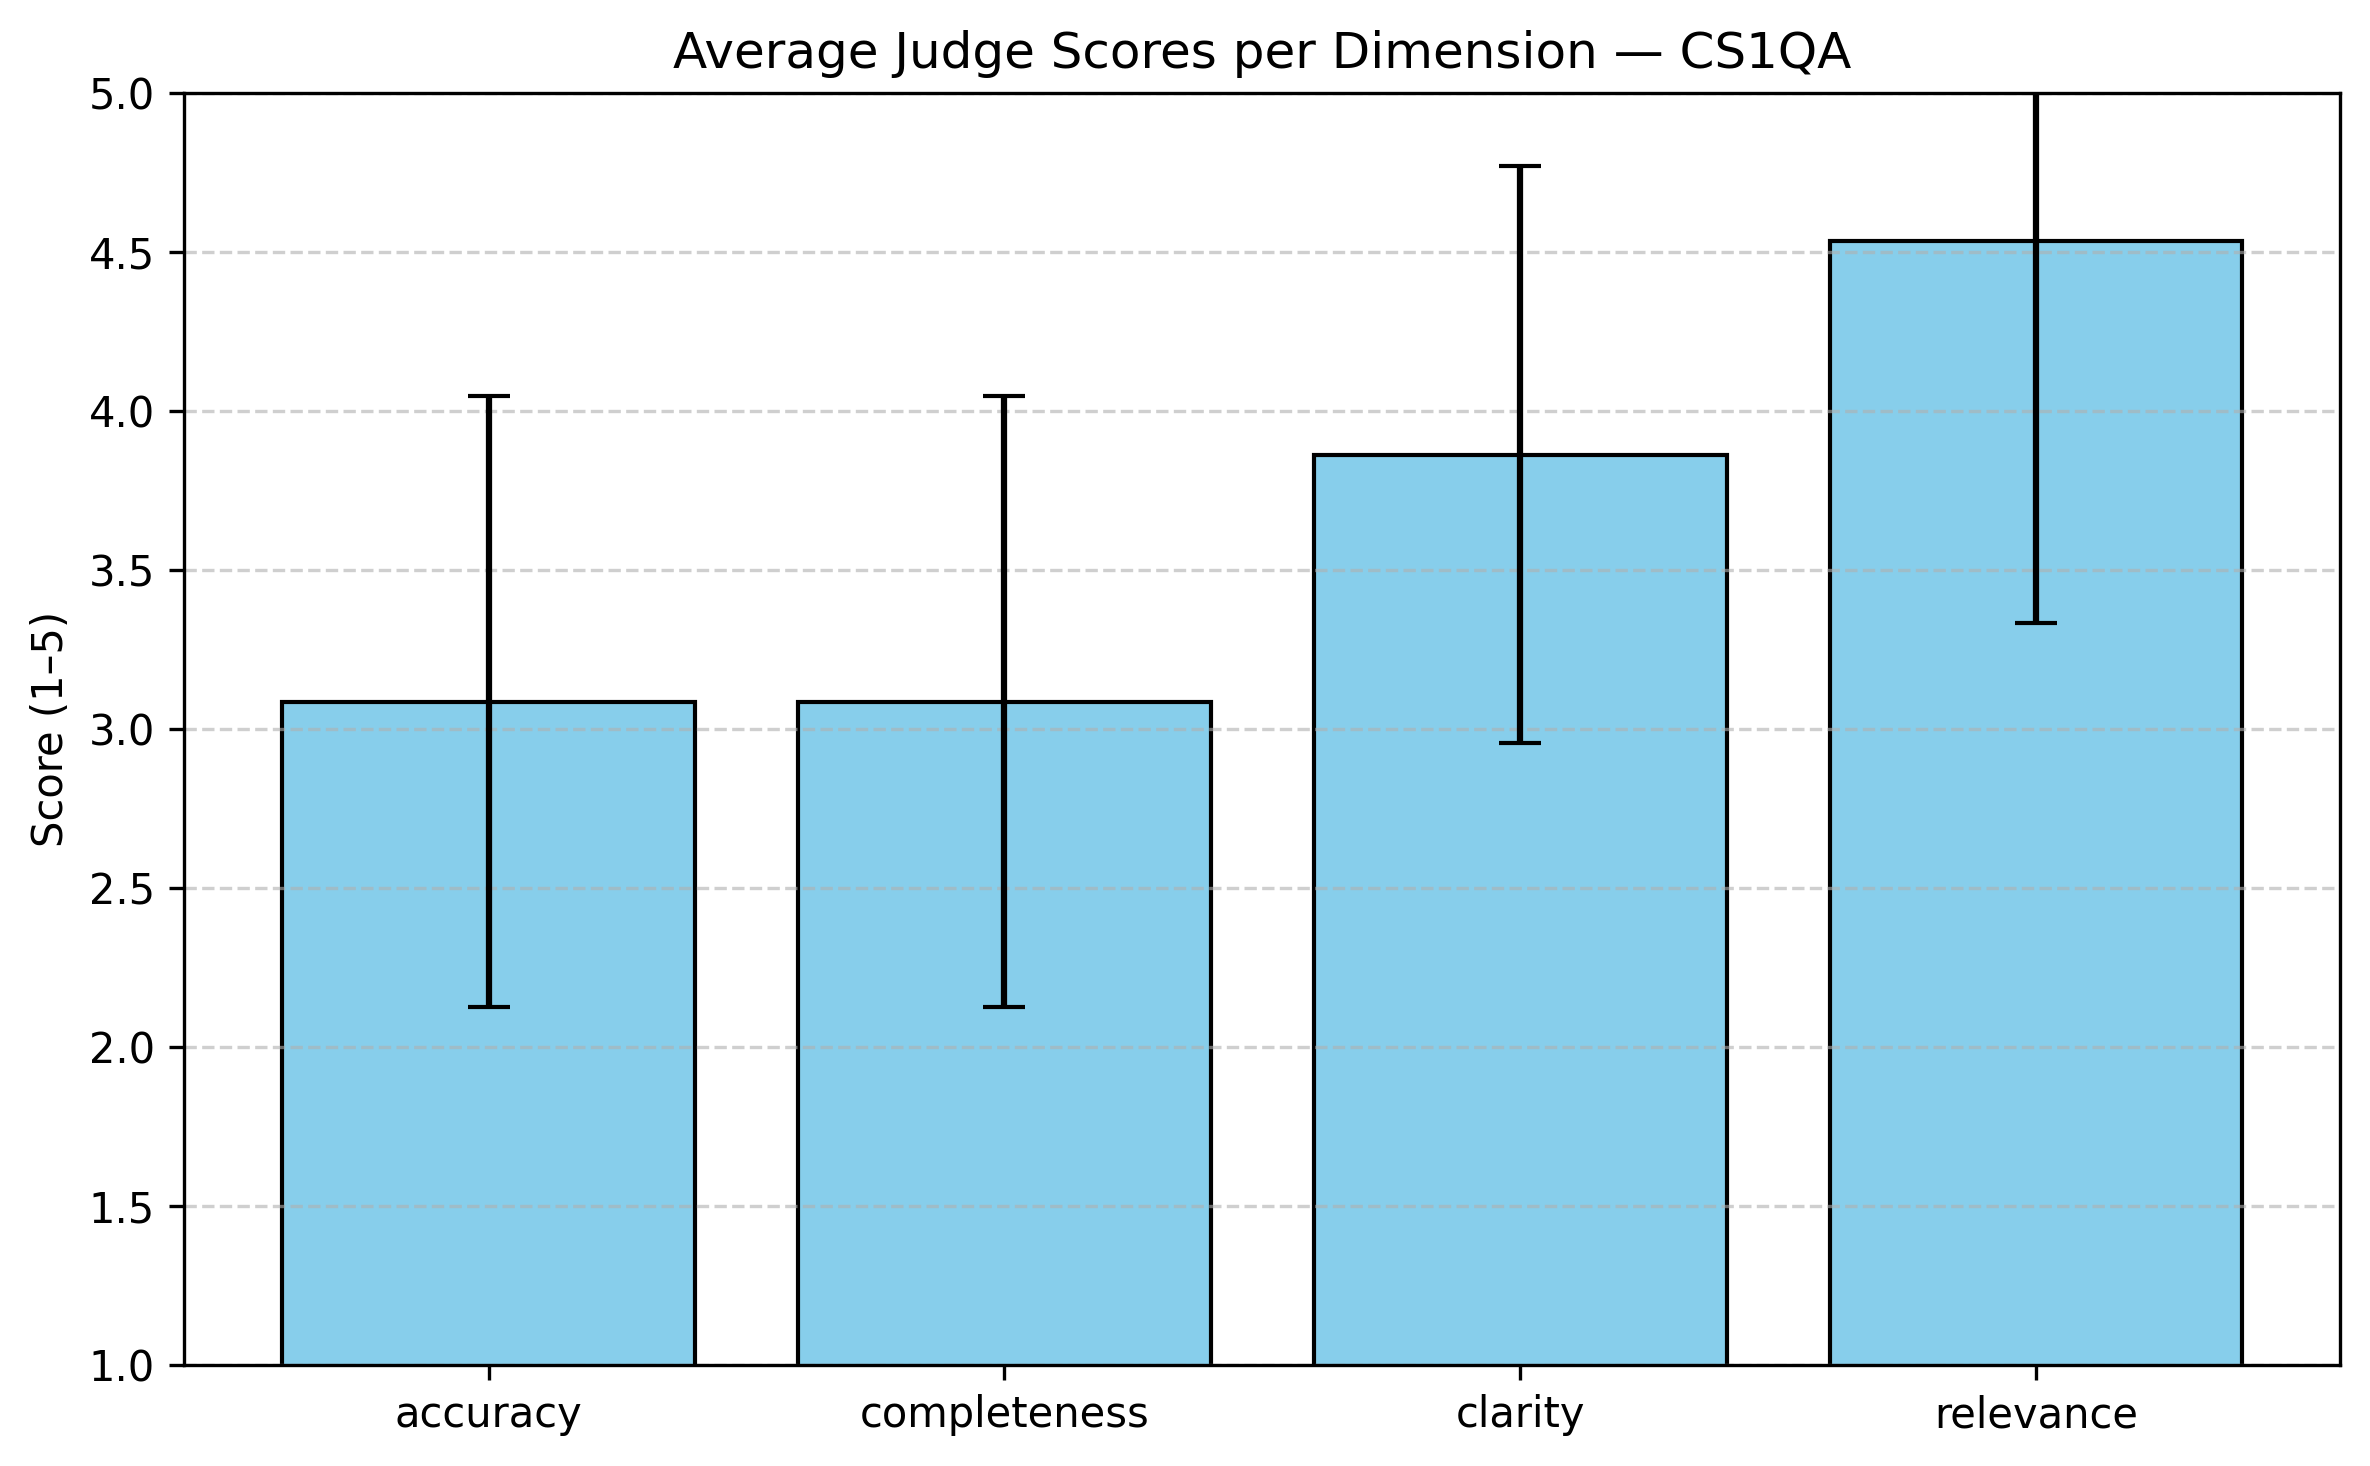

Data behind this chart, as committed beside it:
id, dataset, category, question_type, code, question, answer, prediction, accuracy, completeness, clarity, relevance
q1, cs1qa, Algorithm, Algorithm, from cs1graphics import * from time impo…, By the way, you said that you do not rec…, Well then there is a way to draw the sno…, , 3, 3, 4, 5
q5, cs1qa, Algorithm, Algorithm, from cs1robots import * # Your code must…, In task 4, I have no idea how to write a…, Well, first set the clockwise or counter…, , 3, 3, 4, 5
q6, cs1qa, Algorithm, Algorithm, from cs1graphics import * import time im…, You said you should show everything in t…, Just run it twice!Once so that everythin…, , 3, 3, 4, 5
q7, cs1qa, Algorithm, Algorithm, from cs1robots import * #create_world(av…, Is there any difference between the cond…, When you reach the floor, you have to tu…, , 3, 3, 4, 5
q8, cs1qa, Algorithm, Algorithm, import random from cs1graphics import * …, Okay! In the 2nd task can you help with …, Basically, you should not random sample …, , 3, 3, 4, 5
q11, cs1qa, Algorithm, Algorithm, from cs1robots import * # Your code must…, Ah, first check how many streets are the…, while True:?    letsgo1 (ascending funct…, , 3, 3, 4, 5
q12, cs1qa, Algorithm, Algorithm, import elice_utils import csv with open(…, By the way, I am currently dividing each…, Yes, in the process of recognizing a spa…, , 4, 4, 4, 5
q22, cs1qa, Algorithm, Algorithm, from cs1robots import * # Your code must…, I couldn't distinguish the protruding wa…, Usually, it seems to be classified as a …, , 3, 3, 4, 5
q23, cs1qa, Algorithm, Algorithm, from cs1robots import * # Your code must…, I'm sorry, but I can't see our answer.Co…, I think everything was successful except…, , 1, 1, 1, 1
q30, cs1qa, Algorithm, Algorithm, from cs1graphics import * import time im…, I have now set the condition to i in cor…, That part seems to be done by adding and…, , 3, 3, 4, 5
q33, cs1qa, Algorithm, Algorithm, from cs1graphics import * from time impo…, When defining the show_animation() funct…, I think the simplest way to declare the …, , 3, 3, 4, 5
q34, cs1qa, Algorithm, Algorithm, from cs1graphics import * import time im…, How do I know if the pictures on the car…, cards[i] are now tuples?cards[i][0] is t…, , 3, 3, 4, 5
q36, cs1qa, Algorithm, Algorithm, from cs1robots import * # Your code must…, How do you usually distinguish between a…, When turning counterclockwise?If the rig…, , 1, 1, 1, 1
q38, cs1qa, Algorithm, Algorithm, from cs1robots import * load_world('worl…, I am trying to move it to the next row i…, Well, when writing the code, rather than…, , 3, 3, 4, 5
q46, cs1qa, Algorithm, Algorithm, from cs1graphics import * import time im…, If I remove the correct list from mement…, Since Card is defined as a class, one of…, , 3, 3, 4, 5
q47, cs1qa, Algorithm, Algorithm, from cs1robots import * # Your code must…, To solve the case where n is odd, it see…, You may know when going up and down, so …, , 2, 2, 3, 2
q52, cs1qa, Algorithm, Algorithm, from cs1graphics import * from time impo…, In the case of task1, the balance was cr…, You don’t have to?Looking at other code …, , 3, 3, 4, 5
q53, cs1qa, Algorithm, Algorithm, from cs1graphics import * from time impo…, I'm sorry, can I ask for further explana…, How about making a return butterfly in d…, , 1, 1, 1, 1
q55, cs1qa, Algorithm, Algorithm, import math #---------------------------…, I'm not sure of the simple process of co…, Manually, if it is 10, you can do A, and…, , 3, 3, 4, 5
q56, cs1qa, Algorithm, Algorithm, from cs1graphics import * import time im…, The index of the cards list is the numbe…, If you look at the initialize function, …, , 3, 3, 4, 5
q422, cs1qa, Reasoning, Reasoning, import math sin = math.sin pi = math.pi …, Could you briefly explain why you set ch…, In the expected result, the maximum numb…, , 3, 3, 4, 5
q424, cs1qa, Reasoning, Reasoning, def fibonacci(upper_bound): A=[0,1] i=2 …, Why did you write del A[i-1] in task1?, When you run the while statement, a list…, , 2, 2, 3, 2
q425, cs1qa, Reasoning, Reasoning, import math #---------------------------…, Is there any reason for t="123456789ABCD…, If it is more than 10, it is set to rece…, , 5, 5, 5, 5
q428, cs1qa, Reasoning, Reasoning, from cs1robots import * # Your code must…, while (b==1 and (hubo.right_is_clear() o…, b==1 is trying to come out of the while …, , 5, 5, 5, 5
q430, cs1qa, Reasoning, Reasoning, from cs1robots import* load_world('world…, Please briefly explain why you do check(…, In #2, I created and used the function c…, , 3, 3, 4, 5
q432, cs1qa, Reasoning, Reasoning, from cs1robots import * # Your code must…, For task 2, why do you have both line 18…, Just to pick all the beepers and the rea…, , 3, 3, 4, 5
q434, cs1qa, Reasoning, Reasoning, from cs1robots import * # Your code must…, In Task 4, please briefly explain why Hu…, Oh, when I wrote the code, I wrote it ba…, , 3, 3, 4, 5
q439, cs1qa, Reasoning, Reasoning, from cs1robots import * create_world() h…, In visit_entire of task1, can you explai…, Yep, in order to zigzag through all area…, , 3, 3, 4, 5
q440, cs1qa, Reasoning, Reasoning, from cs1media import * # This code conve…, Why do you need to nest two for statemen…, This is to consider all points by multip…, , 3, 3, 4, 5
q442, cs1qa, Reasoning, Reasoning, from cs1robots import * # Your code must…, why did you use the condition "... and n…, for world 2 i think?where there is the e…, , 3, 3, 4, 5
q443, cs1qa, Reasoning, Reasoning, import elice_utils f = open("tpmon.txt",…, H = True?year = 1722 #start from 1723?fo…, To read the first line of the document a…, , 5, 5, 5, 5
q447, cs1qa, Reasoning, Reasoning, from cs1robots import * # Your code must…, Why is it only turning right from line 4…, If i <9, it was bent to the right at 10,…, , 3, 3, 4, 5
q450, cs1qa, Reasoning, Reasoning, import math sin = math.sin pi = math.pi …, Task 3: Why is a-1 correct, not a in x =…, This is because range(a) has a value fro…, , 5, 5, 5, 5
q455, cs1qa, Reasoning, Reasoning, from cs1graphics import * import time im…, Why is the condition like that in print_…, This is because cards with numbers in th…, , 3, 3, 4, 5
q457, cs1qa, Reasoning, Reasoning, from cs1graphics import * import time im…, What is the reason for setting reverse_c…, Since print_cards continues to draw card…, , 3, 3, 4, 5
q460, cs1qa, Reasoning, Reasoning, import math sin=math.sin pi=math.pi a=in…, Why should we write n-1 instead of n on …, If you want to make 31 pieces, the gap b…, , 3, 3, 4, 5
q462, cs1qa, Reasoning, Reasoning, # Copy your "Memento" code from the task…, Why is the while statement termination c…, When n is the number of cards with state…, , 5, 5, 5, 5
q464, cs1qa, Reasoning, Reasoning, from cs1graphics import * import time im…, for i in correct_list:?        if num1==…, If any one of those three conditions is …, , 3, 3, 4, 5
q466, cs1qa, Reasoning, Reasoning, from cs1robots import * load_world("worl…, Why did you make an exception after maki…, Since the process of changing the direct…, , 3, 3, 4, 5
q469, cs1qa, Reasoning, Reasoning, import math sin = math.sin pi = math.pi …, In the third task, please explain why x …, Since i varies from 0 to N-1, we divided…, , 3, 3, 4, 5
q470, cs1qa, Reasoning, Reasoning, from cs1robots import * create_world() r…, Why did task1 divide the turn type funct…, This was to rotate the robot in an absol…, , 3, 3, 4, 5
q471, cs1qa, Reasoning, Reasoning, from cs1robots import * # Your code shou…, Number 29 seems to be there to recognize…, In the case of move_check_twoline(), mov…, , 3, 3, 4, 5
q474, cs1qa, Reasoning, Reasoning, from cs1graphics import * import time im…, Why did you do num1-=1 and num2-=1 at th…, The reason for substituting -1 for num1 …, , 1, 1, 1, 1
q478, cs1qa, Reasoning, Reasoning, from cs1robots import * load_world('worl…, I don't think set left and set right are…, If the robot moves one line, it has to g…, , 3, 3, 4, 5
q184, cs1qa, Explanation, Explanation, from cs1robots import * # Your code shou…, How do you recognize that Hubo has to ov…, I thought that Hubo crossing the hurdles…, , 3, 3, 4, 5
q192, cs1qa, Explanation, Explanation, f=open("average-latitude-longitude-count…, I will ask you a question in Task2.Can y…, First, create an array by dividing it ba…, , 3, 3, 4, 5
q196, cs1qa, Explanation, Explanation, from cs1robots import * def turn_left():…, In task4, can you explain how do you che…, Okay, so I mainly try to go right if it …, , 3, 3, 4, 5
q201, cs1qa, Explanation, Explanation, from cs1robots import * # Your code shou…, task 3: Describe how you wrote the funct…, The task3-hurdle function is composed of…, , 3, 3, 4, 5
q205, cs1qa, Explanation, Explanation, from cs1robots import * # Your code must…, Can you explain the code after line 32 o…, If the wall on the right is blocked at f…, , 3, 3, 4, 5
q207, cs1qa, Explanation, Explanation, from math import * from cs1media import …, Task 2: (From line 27~)?if direction == …, First, divide it into horizontal and ver…, , 5, 5, 5, 5
q208, cs1qa, Explanation, Explanation, from cs1robots import * # Your code must…, Task 4 How did you respond to the protru…, In order to determine whether it was a w…, , 2, 2, 3, 2
q210, cs1qa, Explanation, Explanation, from cs1graphics import * import time im…, I think you only need to explain the ove…, After randomly shuffling the cards, the …, , 3, 3, 4, 5
q213, cs1qa, Explanation, Explanation, def fibonacci(upper_bound): list = [0, 1…, Please explain what you are doing inside…, Add the last two terms of the list with …, , 5, 5, 5, 5
q216, cs1qa, Explanation, Explanation, from cs1robots import * # Your code must…, How did you confirm that hubo arrived at…, I stopped the while loop when it was ove…, , 2, 2, 3, 3
q219, cs1qa, Explanation, Explanation, from time import sleep import elice_util…, How did you create the Task1 merge() fun…, While reading the input filename with th…, , 3, 3, 4, 5
q221, cs1qa, Explanation, Explanation, from cs1robots import * # Your code must…, How did you tell if it was a window or s…, Both the right and the right were made t…, , 3, 3, 4, 5
q222, cs1qa, Explanation, Explanation, import random from cs1graphics import * …, Please briefly explain how you implement…, The code is divided into a part that vis…, , 3, 3, 4, 5
q479, cs1qa, Reasoning, Reasoning, from math import * from cs1media import …, vertical, positive angle?blank = int((h-…, I calculated the blank length in tan fro…, , 5, 5, 5, 5
